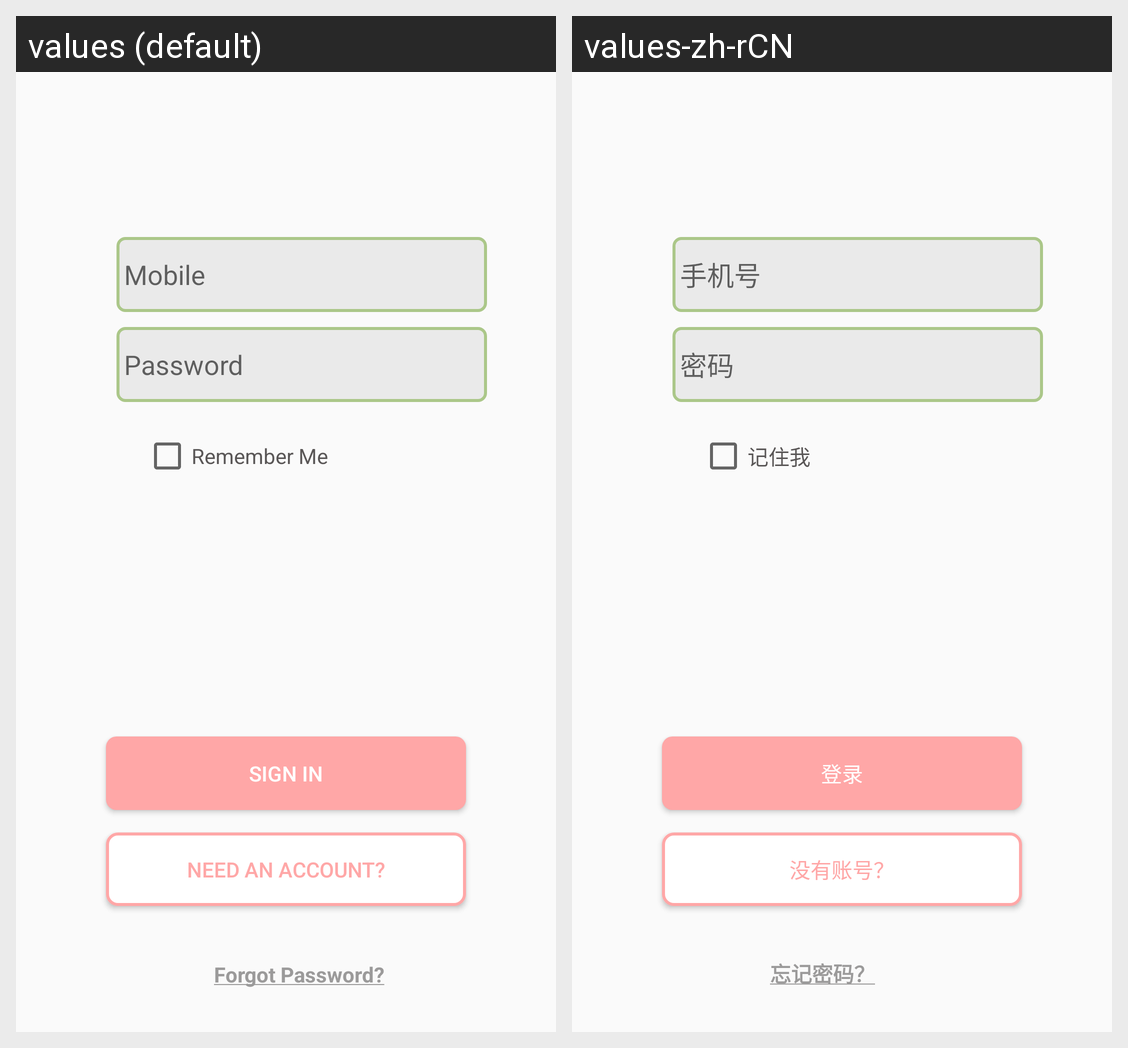

For this localized Android screen grid, give each drawn string resource with its value in every locale shown.
Android screen res/layout/activity_main.xml rendered under 2 locales, left to right: values (default), values-zh-rCN. Device: Nexus 5 (rendered at 1080×1920; each locale shown at half size, 540×960, under a caption strip naming it); theme AppTheme.
Strings drawn on this screen, with the default value and each locale's value (text and hints the layout hard-codes, and strings that could not be matched under every locale, appear in the picture but are not listed):

login_mobile
  values: Mobile
  values-zh-rCN: 手机号

login_password
  values: Password
  values-zh-rCN: 密码

sign_in
  values: sign in
  values-zh-rCN: 登录

need_an_account
  values: need an account?
  values-zh-rCN: 没有账号？

remember_me
  values: Remember Me
  values-zh-rCN: 记住我

forgot_password
  values: Forgot Password?
  values-zh-rCN: 忘记密码？
